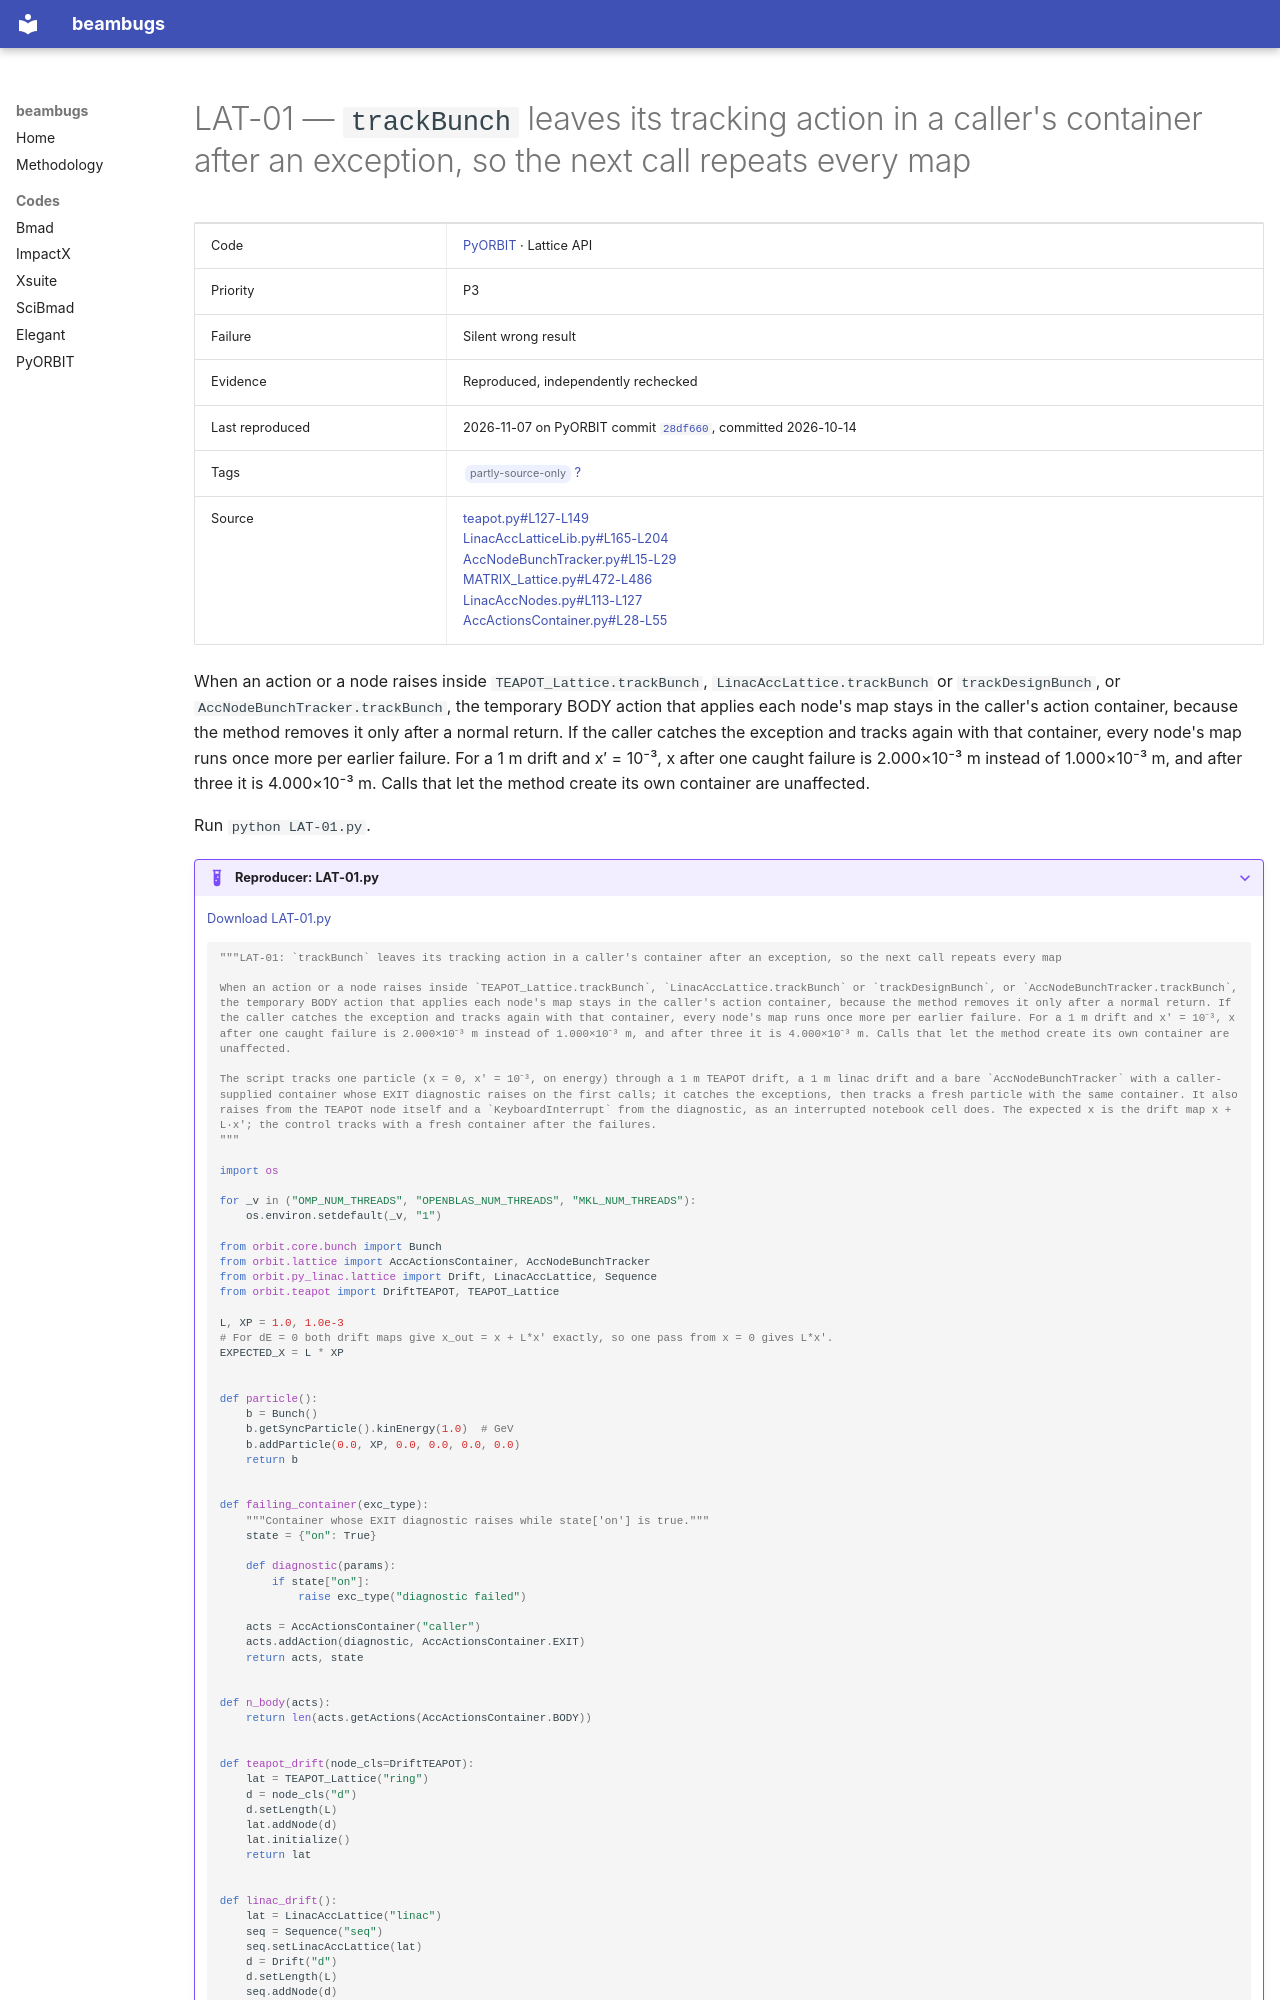

repository: nikitakuklev/beambugs · page: pyorbit/LAT-01/index.html · generator: mkdocs

---
title: "LAT-01: trackBunch leaves its tracking action in a caller's container after an exception, so the next call repeats every map"
hide:
  - toc
---

# LAT-01 — `trackBunch` leaves its tracking action in a caller's container after an exception, so the next call repeats every map

| | |
|---|---|
| Code | [PyORBIT](../index.md) · Lattice API |
| Priority | P3 |
| Failure | Silent wrong result |
| Evidence | Reproduced, independently rechecked |
| Last reproduced | 2026-11-07 on PyORBIT commit [`28df660`](https://github.com/PyORBIT-Collaboration/PyORBIT3/commit/28df66018aeb), committed 2026-10-14 |
| Tags | <span class="bb-tag">partly-source-only</span> [?](../../methodology.md#tags) |
| Source | [teapot.py#L127-L149](https://github.com/PyORBIT-Collaboration/PyORBIT3/blob/28df66018aebe4e2b780b9747f4a2d7b8430a5c0/py/orbit/teapot/teapot.py#L127-L149)<br>[LinacAccLatticeLib.py#L165-L204](https://github.com/PyORBIT-Collaboration/PyORBIT3/blob/28df66018aebe4e2b780b9747f4a2d7b8430a5c0/py/orbit/py_linac/lattice/LinacAccLatticeLib.py#L165-L204)<br>[AccNodeBunchTracker.py#L15-L29](https://github.com/PyORBIT-Collaboration/PyORBIT3/blob/28df66018aebe4e2b780b9747f4a2d7b8430a5c0/py/orbit/lattice/AccNodeBunchTracker.py#L15-L29)<br>[MATRIX_Lattice.py#L472-L486](https://github.com/PyORBIT-Collaboration/PyORBIT3/blob/28df66018aebe4e2b780b9747f4a2d7b8430a5c0/py/orbit/matrix_lattice/MATRIX_Lattice.py#L472-L486)<br>[LinacAccNodes.py#L113-L127](https://github.com/PyORBIT-Collaboration/PyORBIT3/blob/28df66018aebe4e2b780b9747f4a2d7b8430a5c0/py/orbit/py_linac/lattice/LinacAccNodes.py#L113-L127)<br>[AccActionsContainer.py#L28-L55](https://github.com/PyORBIT-Collaboration/PyORBIT3/blob/28df66018aebe4e2b780b9747f4a2d7b8430a5c0/py/orbit/lattice/AccActionsContainer.py#L28-L55) |

When an action or a node raises inside `TEAPOT_Lattice.trackBunch`, `LinacAccLattice.trackBunch` or `trackDesignBunch`, or `AccNodeBunchTracker.trackBunch`, the temporary BODY action that applies each node's map stays in the caller's action container, because the method removes it only after a normal return. If the caller catches the exception and tracks again with that container, every node's map runs once more per earlier failure. For a 1 m drift and x′ = 10⁻³, x after one caught failure is 2.000×10⁻³ m instead of 1.000×10⁻³ m, and after three it is 4.000×10⁻³ m. Calls that let the method create its own container are unaffected.

Run `python LAT-01.py`.

??? example "Reproducer: LAT-01.py"

    [Download LAT-01.py](LAT-01.py)

    ```python
    """LAT-01: `trackBunch` leaves its tracking action in a caller's container after an exception, so the next call repeats every map

    When an action or a node raises inside `TEAPOT_Lattice.trackBunch`, `LinacAccLattice.trackBunch` or `trackDesignBunch`, or `AccNodeBunchTracker.trackBunch`, the temporary BODY action that applies each node's map stays in the caller's action container, because the method removes it only after a normal return. If the caller catches the exception and tracks again with that container, every node's map runs once more per earlier failure. For a 1 m drift and x′ = 10⁻³, x after one caught failure is 2.000×10⁻³ m instead of 1.000×10⁻³ m, and after three it is 4.000×10⁻³ m. Calls that let the method create its own container are unaffected.

    The script tracks one particle (x = 0, x′ = 10⁻³, on energy) through a 1 m TEAPOT drift, a 1 m linac drift and a bare `AccNodeBunchTracker` with a caller-supplied container whose EXIT diagnostic raises on the first calls; it catches the exceptions, then tracks a fresh particle with the same container. It also raises from the TEAPOT node itself and a `KeyboardInterrupt` from the diagnostic, as an interrupted notebook cell does. The expected x is the drift map x + L·x′; the control tracks with a fresh container after the failures.
    """

    import os

    for _v in ("OMP_NUM_THREADS", "OPENBLAS_NUM_THREADS", "MKL_NUM_THREADS"):
        os.environ.setdefault(_v, "1")

    from orbit.core.bunch import Bunch
    from orbit.lattice import AccActionsContainer, AccNodeBunchTracker
    from orbit.py_linac.lattice import Drift, LinacAccLattice, Sequence
    from orbit.teapot import DriftTEAPOT, TEAPOT_Lattice

    L, XP = 1.0, 1.0e-3
    # For dE = 0 both drift maps give x_out = x + L*x' exactly, so one pass from x = 0 gives L*x'.
    EXPECTED_X = L * XP


    def particle():
        b = Bunch()
        b.getSyncParticle().kinEnergy(1.0)  # GeV
        b.addParticle(0.0, XP, 0.0, 0.0, 0.0, 0.0)
        return b


    def failing_container(exc_type):
        """Container whose EXIT diagnostic raises while state['on'] is true."""
        state = {"on": True}

        def diagnostic(params):
            if state["on"]:
                raise exc_type("diagnostic failed")
